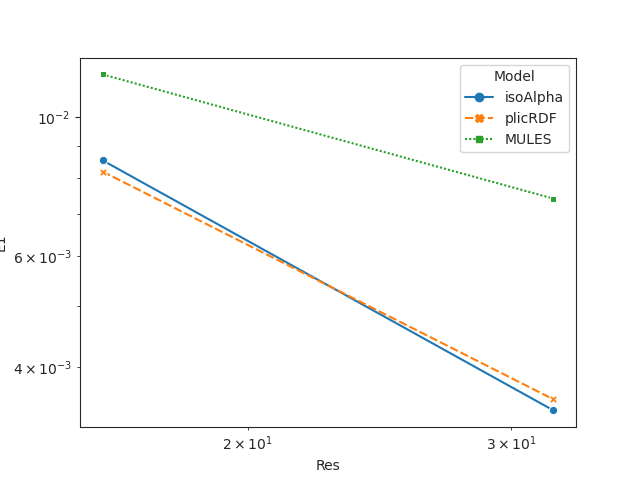

The table this chart was drawn from, first rows:
t, E1, Emass, Ebound, delta, 5, 6, Model, Res, nCells
3.0, 0.008527, 4.28e-15, 2.2039999999999997e-60, 0.03213, 8044, 6.195e-05, isoAlpha, 16, 31.12
3.0, 0.003413, 4.718e-16, 2.22e-16, 0.01584, 68000, 7.37e-06, isoAlpha, 32, 63.13
3.0, 0.008184, 3.882e-15, 2.22e-16, 0.03213, 8044, 6.195e-05, plicRDF, 16, 31.12
3.0, 0.003554, 5.031e-16, 2.22e-16, 0.01584, 68000, 7.37e-06, plicRDF, 32, 63.13
3.0, 0.01168, 2.619e-16, 3.601e-10, 0.03213, 8044, 6.195e-05, MULES, 16, 31.12
3.0, 0.007411, 1.665e-16, 5.548e-09, 0.01584, 68000, 7.37e-06, MULES, 32, 63.13
